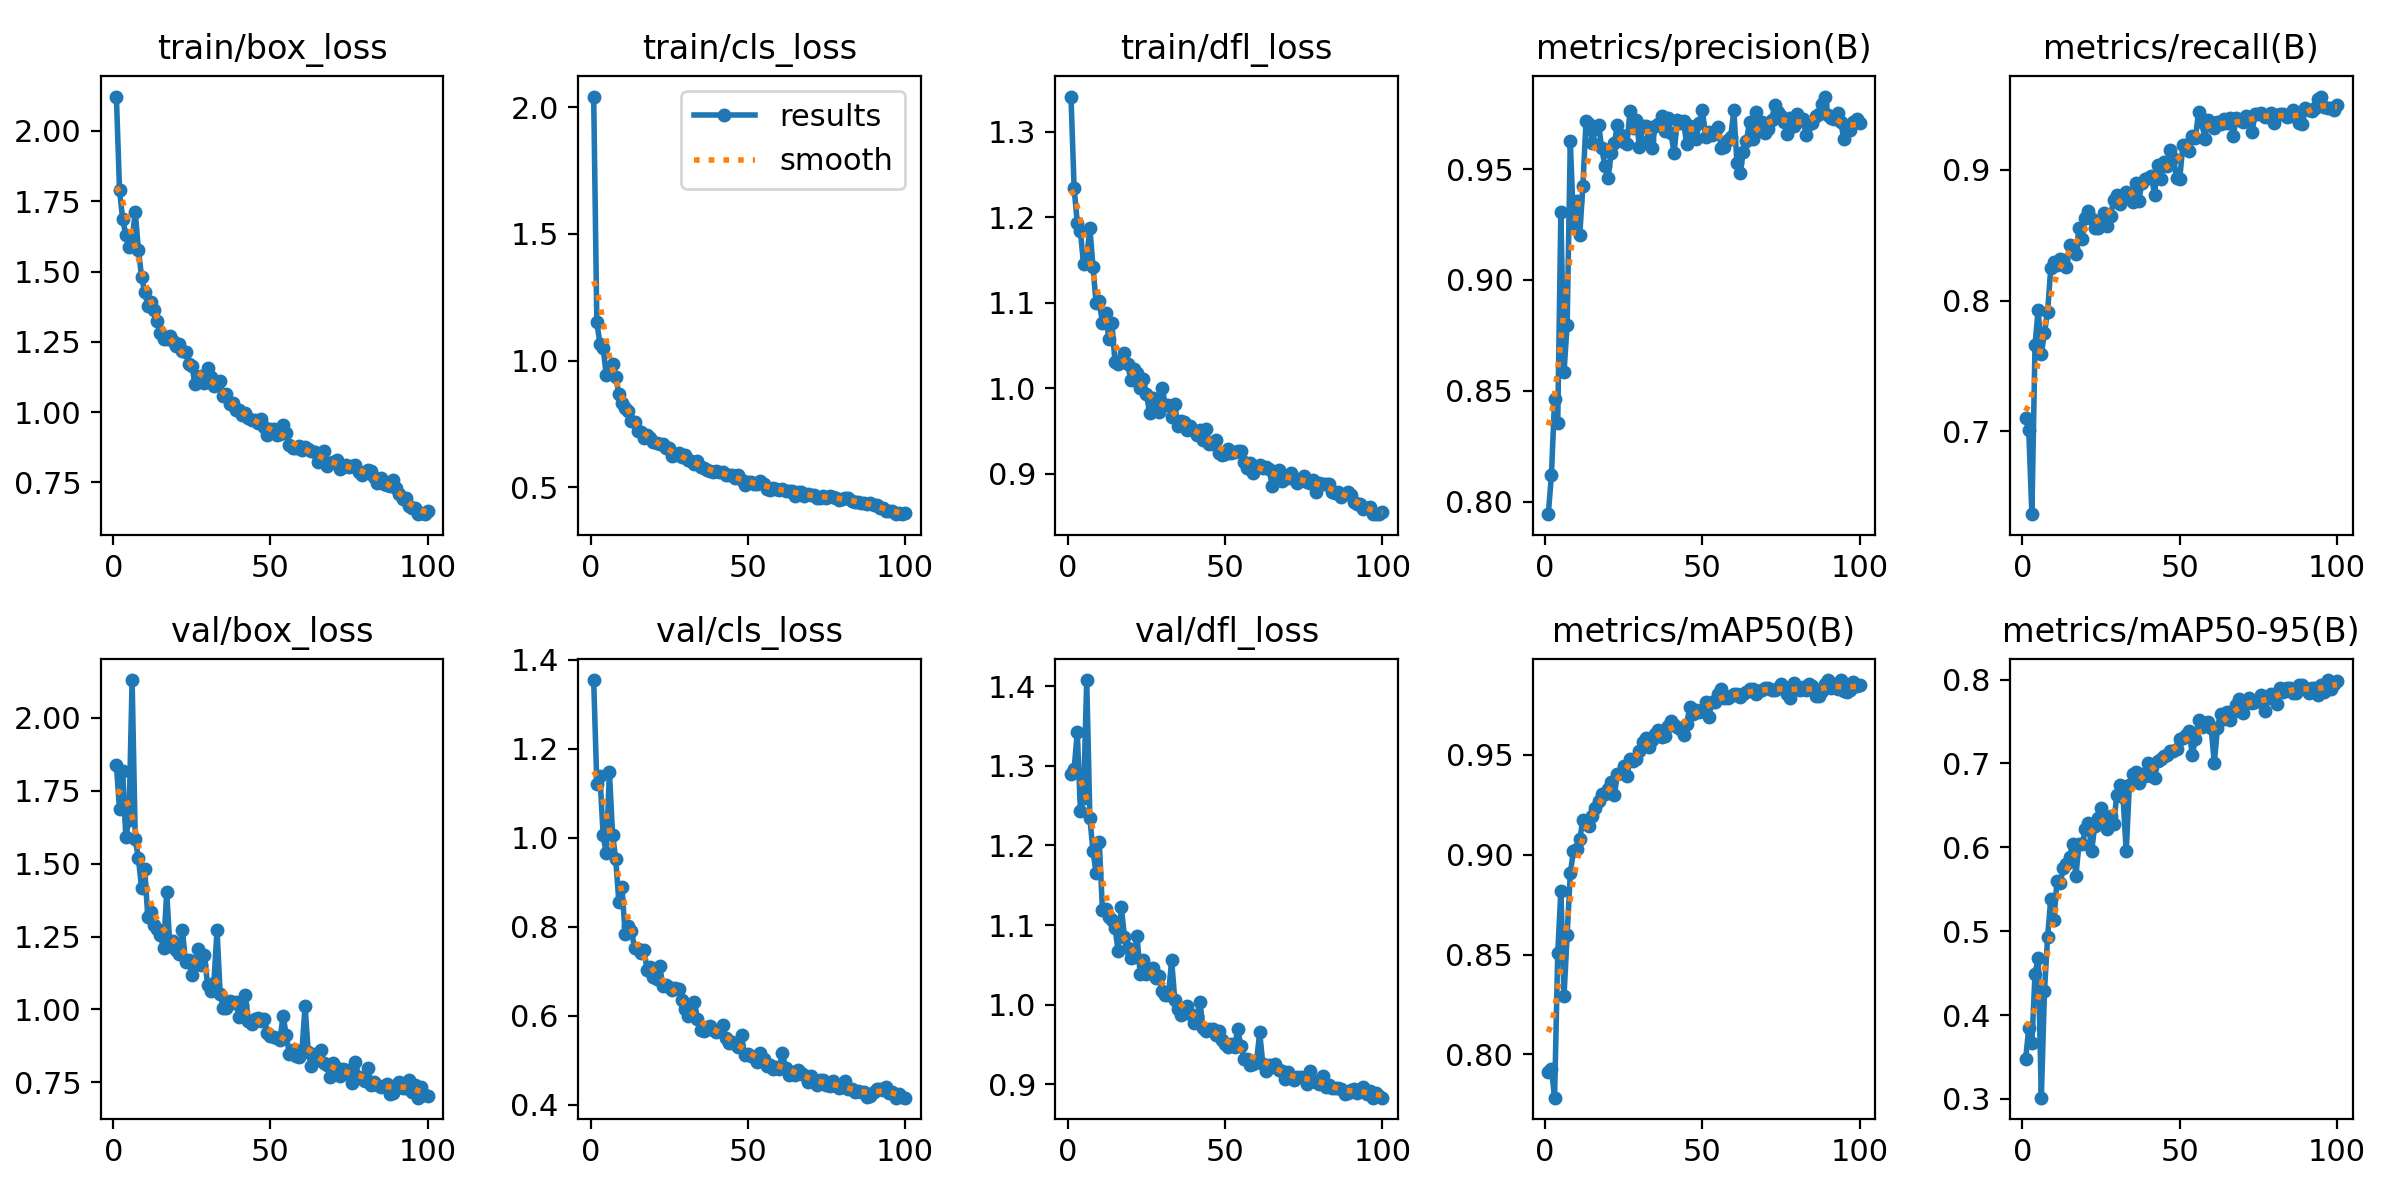

The file beside this chart, header and first rows:
epoch, time, train/box_loss, train/cls_loss, train/dfl_loss, metrics/precision(B), metrics/recall(B), metrics/mAP50(B), metrics/mAP50-95(B), val/box_loss, val/cls_loss, val/dfl_loss, lr/pg0, lr/pg1, lr/pg2
1, 61.3, 2.122, 2.042, 1.341, 0.7943, 0.7104, 0.7914, 0.3471, 1.839, 1.355, 1.29, 0.0006538, 0.0006538, 0.0006538
2, 122.7, 1.789, 1.152, 1.234, 0.812, 0.7012, 0.793, 0.384, 1.686, 1.12, 1.296, 0.001307, 0.001307, 0.001307
3, 189, 1.685, 1.067, 1.194, 0.8462, 0.6364, 0.7784, 0.3667, 1.817, 1.139, 1.342, 0.001948, 0.001948, 0.001948
4, 254.2, 1.629, 1.05, 1.183, 0.8352, 0.7661, 0.8506, 0.449, 1.593, 1.006, 1.243, 0.001941, 0.001941, 0.001941
5, 321.9, 1.588, 0.9439, 1.145, 0.9306, 0.7927, 0.8819, 0.4682, 1.65, 0.9652, 1.26, 0.001921, 0.001921, 0.001921
6, 396.8, 1.613, 0.9497, 1.152, 0.8585, 0.7591, 0.8293, 0.3015, 2.129, 1.149, 1.408, 0.001901, 0.001901, 0.001901
7, 471.5, 1.711, 0.9849, 1.188, 0.8799, 0.7755, 0.8599, 0.4284, 1.584, 1.008, 1.235, 0.001881, 0.001881, 0.001881
8, 549.9, 1.578, 0.9338, 1.142, 0.9626, 0.791, 0.8908, 0.4933, 1.519, 0.9532, 1.193, 0.001861, 0.001861, 0.001861
9, 631.8, 1.482, 0.8694, 1.1, 0.9257, 0.8247, 0.9018, 0.5385, 1.417, 0.8567, 1.165, 0.001842, 0.001842, 0.001842
10, 714.4, 1.427, 0.8334, 1.102, 0.9357, 0.8292, 0.9027, 0.5136, 1.483, 0.8897, 1.204, 0.001822, 0.001822, 0.001822
11, 796.8, 1.378, 0.8126, 1.076, 0.9203, 0.8272, 0.9077, 0.5605, 1.315, 0.784, 1.119, 0.001802, 0.001802, 0.001802
12, 878, 1.391, 0.8011, 1.088, 0.9426, 0.8316, 0.9174, 0.5579, 1.333, 0.8017, 1.12, 0.001782, 0.001782, 0.001782
13, 958.9, 1.363, 0.7609, 1.058, 0.9717, 0.8311, 0.9163, 0.5751, 1.29, 0.79, 1.111, 0.001762, 0.001762, 0.001762
14, 1039, 1.325, 0.7594, 1.076, 0.9703, 0.8256, 0.9143, 0.58, 1.277, 0.7537, 1.106, 0.001743, 0.001743, 0.001743
15, 1114, 1.282, 0.723, 1.03, 0.9616, 0.8428, 0.9195, 0.5886, 1.256, 0.7504, 1.096, 0.001723, 0.001723, 0.001723
16, 1186, 1.261, 0.718, 1.029, 0.9681, 0.84, 0.9233, 0.604, 1.209, 0.742, 1.067, 0.001703, 0.001703, 0.001703
17, 1255, 1.261, 0.6967, 1.034, 0.97, 0.8359, 0.9268, 0.5661, 1.401, 0.7483, 1.122, 0.001683, 0.001683, 0.001683
18, 1320, 1.272, 0.7073, 1.041, 0.9593, 0.8554, 0.9302, 0.6045, 1.218, 0.7023, 1.085, 0.001663, 0.001663, 0.001663
19, 1384, 1.252, 0.6957, 1.029, 0.9515, 0.8471, 0.9302, 0.6034, 1.233, 0.7098, 1.071, 0.001644, 0.001644, 0.001644
20, 1447, 1.235, 0.6774, 1.01, 0.946, 0.8628, 0.9327, 0.6215, 1.205, 0.6881, 1.059, 0.001624, 0.001624, 0.001624
21, 1510, 1.244, 0.6734, 1.022, 0.9572, 0.8686, 0.9364, 0.6285, 1.189, 0.6823, 1.06, 0.001604, 0.001604, 0.001604
22, 1575, 1.218, 0.6717, 1.019, 0.9616, 0.8627, 0.93, 0.5956, 1.271, 0.7112, 1.087, 0.001584, 0.001584, 0.001584
23, 1638, 1.215, 0.6701, 1, 0.97, 0.8558, 0.9405, 0.626, 1.161, 0.6681, 1.038, 0.001564, 0.001564, 0.001564
24, 1702, 1.172, 0.6552, 1.011, 0.9655, 0.8558, 0.9411, 0.635, 1.168, 0.6692, 1.056, 0.001545, 0.001545, 0.001545
25, 1765, 1.165, 0.6534, 0.993, 0.9623, 0.8618, 0.9443, 0.6467, 1.12, 0.6653, 1.038, 0.001525, 0.001525, 0.001525
26, 1827, 1.1, 0.6218, 0.9711, 0.9612, 0.867, 0.9393, 0.6314, 1.156, 0.6592, 1.045, 0.001505, 0.001505, 0.001505
27, 1890, 1.123, 0.6283, 0.9885, 0.9764, 0.8568, 0.9479, 0.6225, 1.208, 0.6622, 1.046, 0.001485, 0.001485, 0.001485
28, 1953, 1.13, 0.6347, 0.9805, 0.9684, 0.8644, 0.9471, 0.6368, 1.152, 0.6616, 1.034, 0.001465, 0.001465, 0.001465
29, 2020, 1.103, 0.6184, 0.9718, 0.9722, 0.8772, 0.9478, 0.6278, 1.185, 0.6349, 1.036, 0.001446, 0.001446, 0.001446
30, 2088, 1.156, 0.6294, 1, 0.9599, 0.8808, 0.9521, 0.6619, 1.085, 0.6157, 1.018, 0.001426, 0.001426, 0.001426
31, 2161, 1.126, 0.607, 0.9807, 0.9694, 0.8739, 0.9565, 0.6746, 1.064, 0.5996, 1.012, 0.001406, 0.001406, 0.001406
32, 2230, 1.093, 0.6037, 0.9811, 0.9696, 0.8799, 0.9583, 0.6595, 1.092, 0.6097, 1.012, 0.001386, 0.001386, 0.001386
33, 2299, 1.102, 0.592, 0.9668, 0.963, 0.8834, 0.9537, 0.5951, 1.272, 0.6324, 1.056, 0.001366, 0.001366, 0.001366
34, 2370, 1.109, 0.6031, 0.9813, 0.9596, 0.8808, 0.9573, 0.6748, 1.052, 0.5933, 1.006, 0.001347, 0.001347, 0.001347
35, 2439, 1.056, 0.5801, 0.9564, 0.9694, 0.8758, 0.9606, 0.6874, 1.005, 0.5682, 0.9941, 0.001327, 0.001327, 0.001327
36, 2510, 1.064, 0.5762, 0.9622, 0.9706, 0.8903, 0.9622, 0.6894, 1.006, 0.566, 0.9872, 0.001307, 0.001307, 0.001307
37, 2579, 1.029, 0.5688, 0.9612, 0.9739, 0.8765, 0.9592, 0.6766, 1.03, 0.5756, 0.9903, 0.001287, 0.001287, 0.001287
38, 2648, 1.033, 0.5652, 0.9515, 0.9674, 0.8903, 0.9596, 0.6871, 1.023, 0.5771, 0.998, 0.001267, 0.001267, 0.001267
39, 2717, 1.007, 0.5593, 0.9561, 0.9731, 0.8929, 0.9647, 0.6852, 1.025, 0.569, 0.9888, 0.001248, 0.001248, 0.001248
40, 2788, 1.007, 0.5656, 0.9501, 0.9664, 0.8942, 0.9669, 0.7, 0.9754, 0.564, 0.9776, 0.001228, 0.001228, 0.001228
41, 2858, 0.9916, 0.5591, 0.9456, 0.9573, 0.8955, 0.965, 0.6852, 1.016, 0.566, 0.9864, 0.001208, 0.001208, 0.001208
42, 2927, 0.9969, 0.5621, 0.9509, 0.9722, 0.8808, 0.9638, 0.6824, 1.048, 0.5807, 1.003, 0.001188, 0.001188, 0.001188
43, 2997, 0.9806, 0.5496, 0.9392, 0.971, 0.9042, 0.963, 0.7027, 0.9609, 0.5493, 0.9706, 0.001168, 0.001168, 0.001168
44, 3068, 0.9713, 0.5475, 0.9522, 0.9718, 0.8933, 0.9599, 0.7057, 0.9507, 0.5394, 0.9676, 0.001149, 0.001149, 0.001149
45, 3139, 0.9734, 0.5488, 0.9353, 0.9612, 0.9059, 0.9657, 0.7095, 0.9682, 0.5421, 0.9689, 0.001129, 0.001129, 0.001129
46, 3210, 0.9604, 0.5374, 0.9354, 0.9694, 0.9026, 0.9738, 0.7098, 0.9703, 0.5375, 0.9702, 0.001109, 0.001109, 0.001109
47, 3280, 0.9753, 0.5472, 0.9401, 0.9687, 0.9154, 0.9707, 0.7146, 0.9615, 0.5307, 0.9621, 0.001089, 0.001089, 0.001089
48, 3350, 0.9482, 0.5271, 0.9244, 0.9634, 0.9093, 0.9722, 0.7147, 0.9683, 0.5563, 0.9671, 0.001069, 0.001069, 0.001069
49, 3419, 0.9177, 0.5107, 0.9218, 0.971, 0.8938, 0.9717, 0.717, 0.9204, 0.5125, 0.9555, 0.00105, 0.00105, 0.00105
50, 3489, 0.9414, 0.522, 0.9228, 0.9766, 0.8929, 0.9726, 0.7291, 0.9078, 0.5153, 0.9512, 0.00103, 0.00103, 0.00103
51, 3559, 0.9398, 0.5222, 0.929, 0.9646, 0.9188, 0.9764, 0.7308, 0.9066, 0.51, 0.9465, 0.00101, 0.00101, 0.00101
52, 3635, 0.9196, 0.5136, 0.9248, 0.9669, 0.9188, 0.969, 0.7336, 0.9016, 0.5084, 0.9503, 0.0009902, 0.0009902, 0.0009902
53, 3707, 0.9232, 0.5151, 0.9259, 0.9652, 0.9145, 0.9762, 0.7391, 0.8941, 0.4974, 0.9466, 0.0009704, 0.0009704, 0.0009704
54, 3776, 0.9558, 0.5258, 0.9268, 0.9667, 0.9263, 0.9765, 0.7106, 0.9789, 0.5173, 0.9694, 0.0009506, 0.0009506, 0.0009506
55, 3846, 0.9265, 0.5114, 0.9269, 0.9692, 0.9242, 0.9805, 0.7288, 0.9115, 0.5034, 0.9486, 0.0009308, 0.0009308, 0.0009308
56, 3916, 0.8818, 0.4946, 0.9145, 0.9595, 0.9447, 0.983, 0.7515, 0.8467, 0.4885, 0.9315, 0.000911, 0.000911, 0.000911
57, 3984, 0.8738, 0.49, 0.9066, 0.9602, 0.9367, 0.9785, 0.7439, 0.8621, 0.49, 0.932, 0.0008912, 0.0008912, 0.0008912
58, 4049, 0.8729, 0.4976, 0.9128, 0.9633, 0.924, 0.9783, 0.7485, 0.839, 0.4799, 0.9244, 0.0008714, 0.0008714, 0.0008714
59, 4112, 0.879, 0.4954, 0.9016, 0.9645, 0.9383, 0.9795, 0.7499, 0.8386, 0.4842, 0.9259, 0.0008516, 0.0008516, 0.0008516
60, 4173, 0.8647, 0.4886, 0.9079, 0.9766, 0.9358, 0.9806, 0.7426, 0.8597, 0.4815, 0.9285, 0.0008318, 0.0008318, 0.0008318
... 40 more rows
